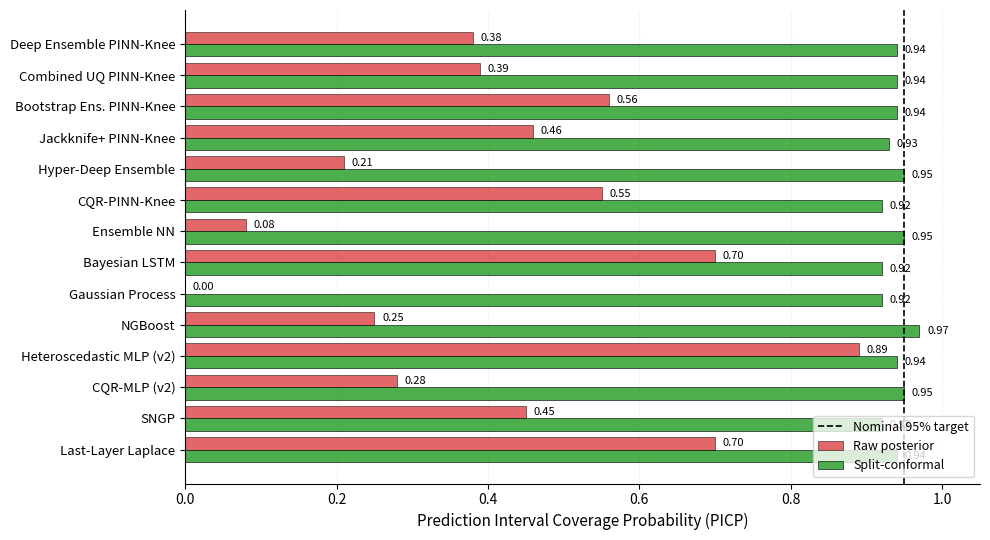

Write Python code to recreate this figure.
"""Regenerate Figure 2: PICP raw vs conformal at n_early = 150."""
import os, sys, io
sys.stdout = io.TextIOWrapper(sys.stdout.buffer, encoding="utf-8")
import numpy as np
import matplotlib
matplotlib.use('Agg')
import matplotlib.pyplot as plt

# From Table 3 @ n_early = 150 (14 methods after V5 revision)
DATA = [
    ("Deep Ensemble PINN-Knee", 0.38, 0.94),
    ("Combined UQ PINN-Knee", 0.39, 0.94),
    ("Bootstrap Ens. PINN-Knee", 0.56, 0.94),
    ("Jackknife+ PINN-Knee", 0.46, 0.93),
    ("Hyper-Deep Ensemble", 0.21, 0.95),  # NEW
    ("CQR-PINN-Knee", 0.55, 0.92),
    ("Ensemble NN", 0.08, 0.95),
    ("Bayesian LSTM", 0.70, 0.92),
    ("Gaussian Process", 0.00, 0.92),
    ("NGBoost", 0.25, 0.97),  # NEW
    ("Heteroscedastic MLP (v2)", 0.89, 0.94),
    ("CQR-MLP (v2)", 0.28, 0.95),
    ("SNGP", 0.45, 0.92),
    ("Last-Layer Laplace", 0.70, 0.94),
]

methods = [d[0] for d in DATA]
picp_raw = [d[1] for d in DATA]
picp_conf = [d[2] for d in DATA]

fig, ax = plt.subplots(figsize=(10, 5.5))
y_pos = np.arange(len(methods))
width = 0.4

bars_raw = ax.barh(y_pos - width/2, picp_raw, width, color='#d62728', alpha=0.7,
                    label='Raw posterior', edgecolor='black', linewidth=0.5)
bars_conf = ax.barh(y_pos + width/2, picp_conf, width, color='#2ca02c', alpha=0.85,
                     label='Split-conformal', edgecolor='black', linewidth=0.5)

ax.axvline(0.95, color='black', linestyle='--', linewidth=1.2, label='Nominal 95% target')
ax.set_yticks(y_pos)
ax.set_yticklabels(methods, fontsize=9.5)
ax.set_xlabel('Prediction Interval Coverage Probability (PICP)', fontsize=11)
ax.set_xlim(0, 1.05)
ax.invert_yaxis()
ax.legend(loc='lower right', fontsize=9)

# Add values at bar ends
for i, (r, c) in enumerate(zip(picp_raw, picp_conf)):
    ax.text(r + 0.01, i - width/2, f'{r:.2f}', va='center', fontsize=8)
    ax.text(c + 0.01, i + width/2, f'{c:.2f}', va='center', fontsize=8)

ax.grid(axis='x', alpha=0.3, linestyle=':')
ax.set_axisbelow(True)
ax.spines['top'].set_visible(False)
ax.spines['right'].set_visible(False)
plt.tight_layout()

OUT_PNG = r"D:\Project Python\PythonProject9\Paper 7\Paper4_UQ_Comparison\JPS_Submission_Files\figures\Figure_2.png"
plt.savefig(OUT_PNG, dpi=600, bbox_inches='tight')
plt.savefig(OUT_PNG.replace('.png', '.pdf'), bbox_inches='tight')
print(f"Saved: {OUT_PNG}")
print(f"Methods: {len(methods)}")
